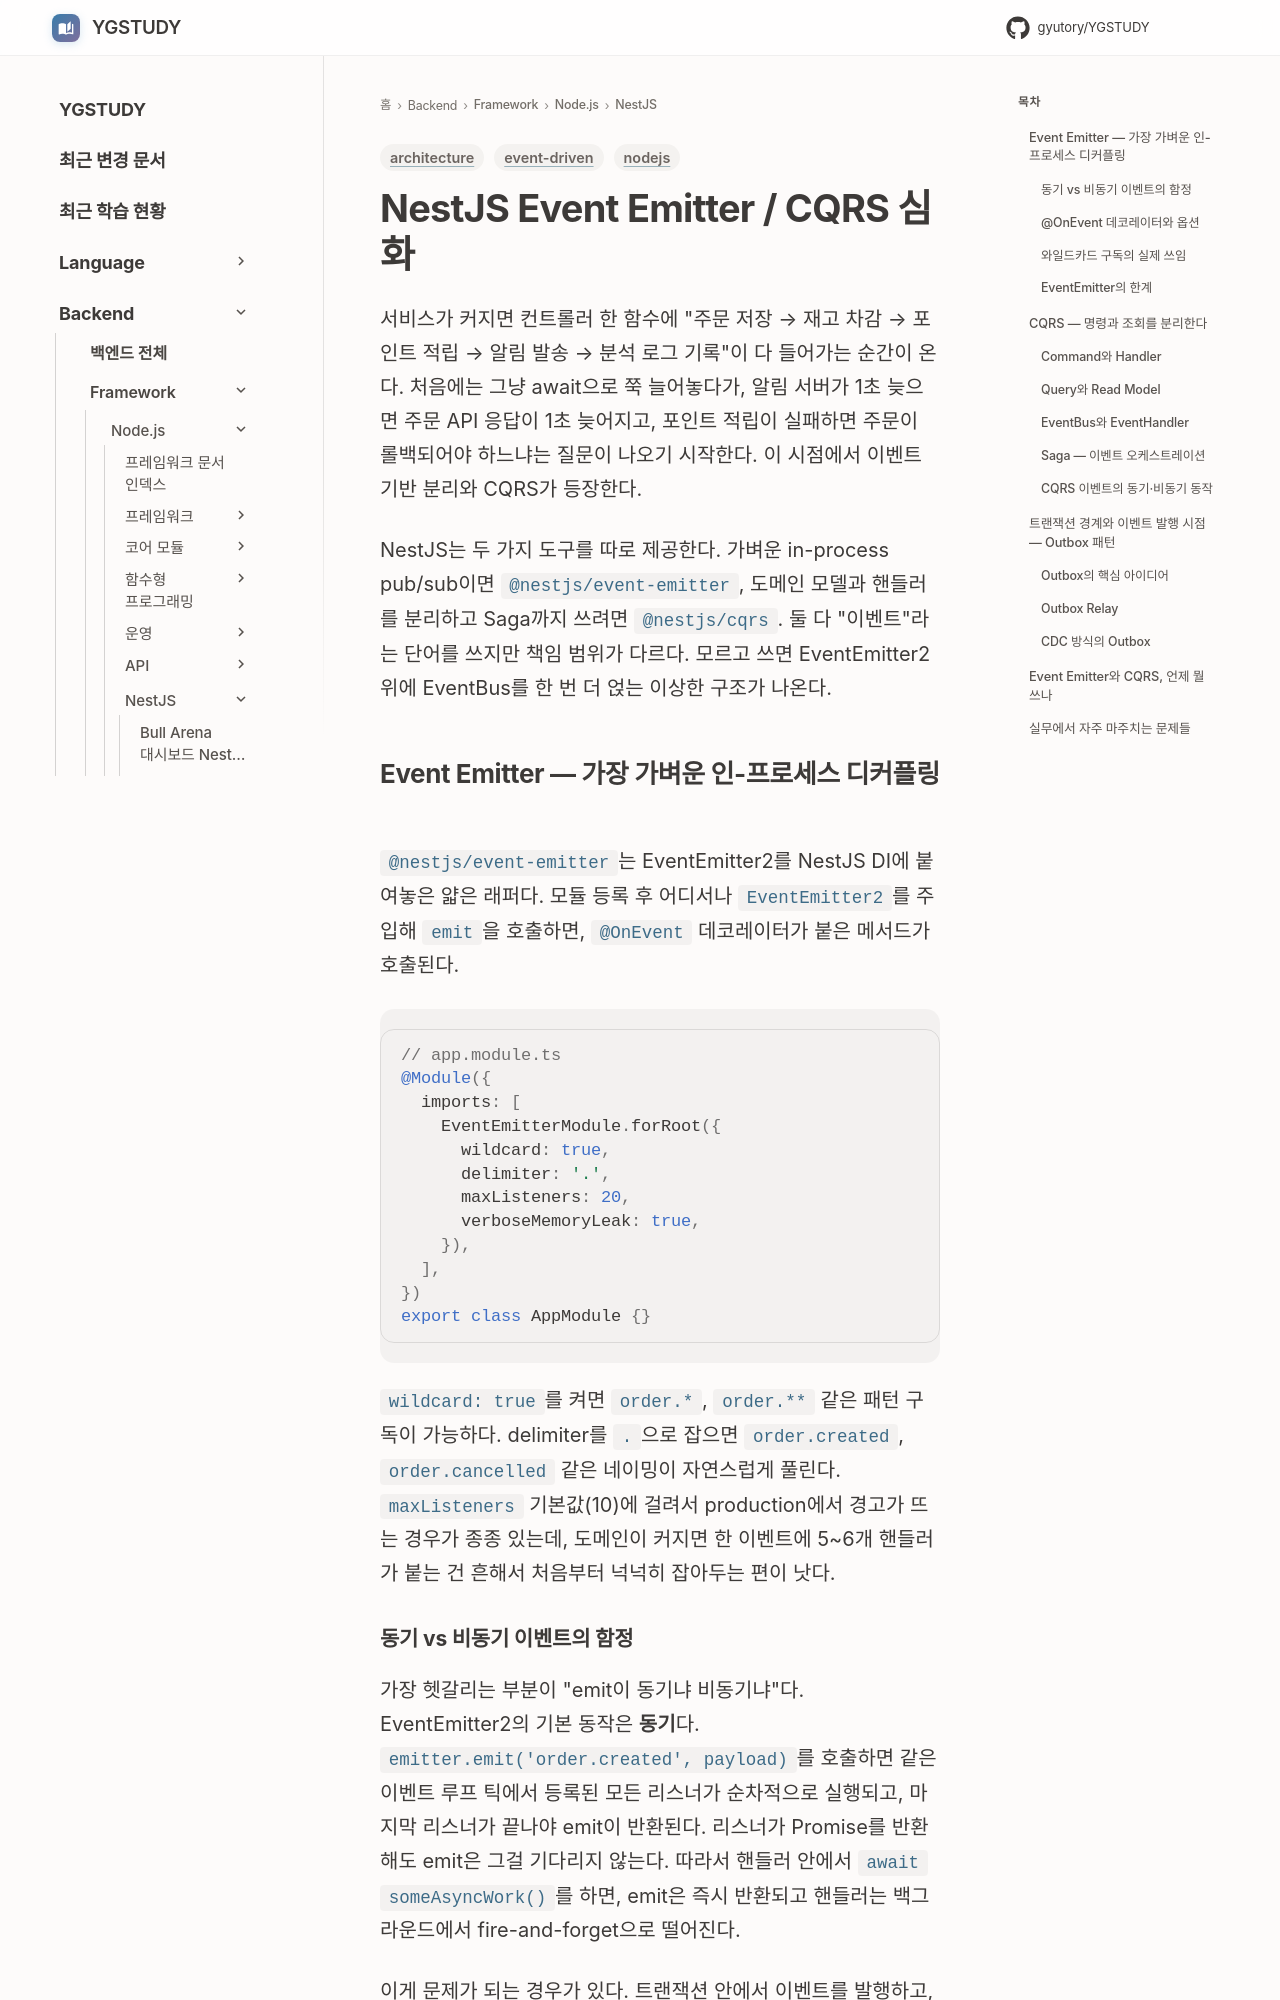

repository: GYUTORY/YGSTUDY · page: Framework/Node/NestJS/Nest_JS_Event_Emitter_CQRS/index.html · generator: mkdocs

---
title: NestJS Event Emitter / CQRS 심화
tags: [nodejs, event-driven, architecture]
updated: 2026-08-02
---

# NestJS Event Emitter / CQRS 심화

서비스가 커지면 컨트롤러 한 함수에 "주문 저장 → 재고 차감 → 포인트 적립 → 알림 발송 → 분석 로그 기록"이 다 들어가는 순간이 온다. 처음에는 그냥 await으로 쭉 늘어놓다가, 알림 서버가 1초 늦으면 주문 API 응답이 1초 늦어지고, 포인트 적립이 실패하면 주문이 롤백되어야 하느냐는 질문이 나오기 시작한다. 이 시점에서 이벤트 기반 분리와 CQRS가 등장한다.

NestJS는 두 가지 도구를 따로 제공한다. 가벼운 in-process pub/sub이면 `@nestjs/event-emitter`, 도메인 모델과 핸들러를 분리하고 Saga까지 쓰려면 `@nestjs/cqrs`. 둘 다 "이벤트"라는 단어를 쓰지만 책임 범위가 다르다. 모르고 쓰면 EventEmitter2 위에 EventBus를 한 번 더 얹는 이상한 구조가 나온다.

## Event Emitter — 가장 가벼운 인-프로세스 디커플링

`@nestjs/event-emitter`는 EventEmitter2를 NestJS DI에 붙여놓은 얇은 래퍼다. 모듈 등록 후 어디서나 `EventEmitter2`를 주입해 `emit`을 호출하면, `@OnEvent` 데코레이터가 붙은 메서드가 호출된다.

```ts
// app.module.ts
@Module({
  imports: [
    EventEmitterModule.forRoot({
      wildcard: true,
      delimiter: '.',
      maxListeners: 20,
      verboseMemoryLeak: true,
    }),
  ],
})
export class AppModule {}
```

`wildcard: true`를 켜면 `order.*`, `order.**` 같은 패턴 구독이 가능하다. delimiter를 `.`으로 잡으면 `order.created`, `order.cancelled` 같은 네이밍이 자연스럽게 풀린다. `maxListeners` 기본값(10)에 걸려서 production에서 경고가 뜨는 경우가 종종 있는데, 도메인이 커지면 한 이벤트에 5~6개 핸들러가 붙는 건 흔해서 처음부터 넉넉히 잡아두는 편이 낫다.
